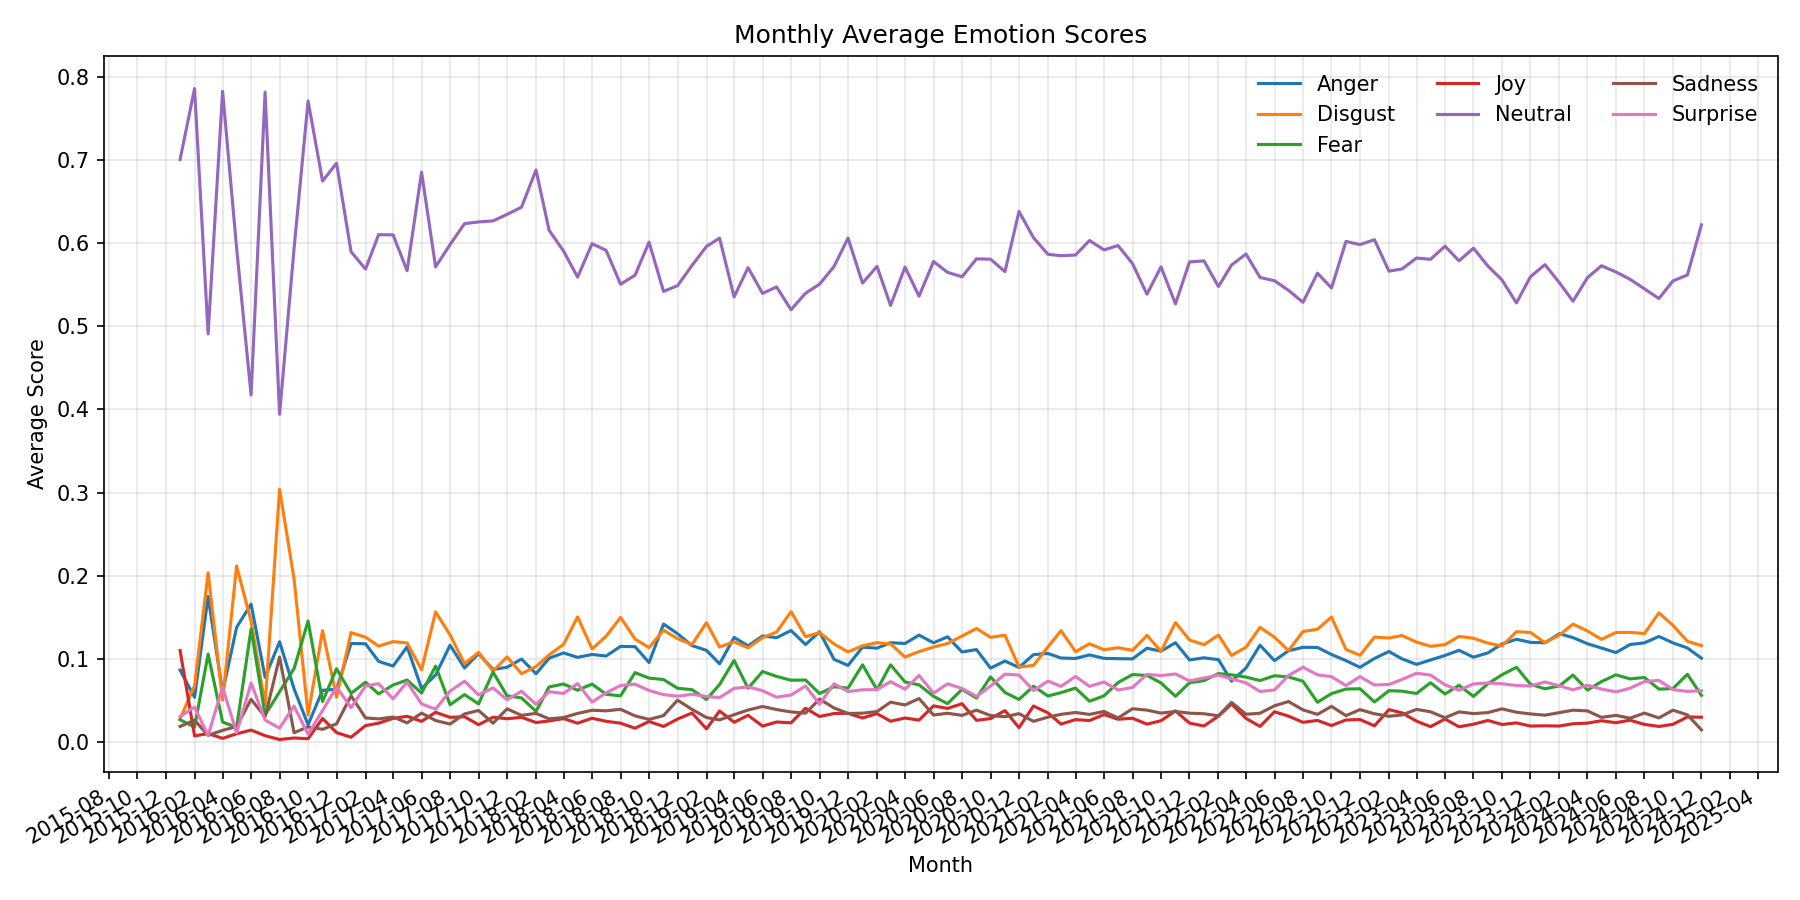

The table this chart was drawn from, first rows:
month, Anger_Score, Disgust_Score, Fear_Score, Joy_Score, Neutral_Score, Sadness_Score, Surprise_Score
2016-01-01, 0.08628, 0.02764, 0.02658, 0.1098, 0.7007, 0.01848, 0.03047
2016-02-01, 0.0536, 0.06747, 0.01771, 0.007118, 0.7862, 0.02614, 0.04179
2016-03-01, 0.175, 0.2034, 0.1056, 0.009938, 0.4908, 0.007699, 0.007534
2016-04-01, 0.05952, 0.05014, 0.02381, 0.004147, 0.7829, 0.01384, 0.06567
2016-05-01, 0.1378, 0.2116, 0.0174, 0.009679, 0.5943, 0.01836, 0.0109
2016-06-01, 0.1657, 0.1452, 0.1356, 0.0141, 0.4175, 0.05108, 0.07079
2016-07-01, 0.07769, 0.04455, 0.03223, 0.007367, 0.7819, 0.0301, 0.02614
2016-08-01, 0.1204, 0.3039, 0.06025, 0.002752, 0.3943, 0.102, 0.01644
2016-09-01, 0.06377, 0.196, 0.08809, 0.004604, 0.5936, 0.01095, 0.04296
2016-10-01, 0.02048, 0.03226, 0.1454, 0.003736, 0.7711, 0.01793, 0.009068
2016-11-01, 0.06201, 0.1338, 0.04856, 0.02812, 0.6749, 0.01504, 0.03761
2016-12-01, 0.06321, 0.05369, 0.08797, 0.01106, 0.6963, 0.02165, 0.06615
2017-01-01, 0.1184, 0.1314, 0.05829, 0.005499, 0.5899, 0.05545, 0.04104
2017-02-01, 0.118, 0.1259, 0.07169, 0.01949, 0.5689, 0.02878, 0.06724
2017-03-01, 0.09684, 0.1151, 0.0577, 0.02246, 0.6103, 0.02758, 0.07001
2017-04-01, 0.09115, 0.1206, 0.06836, 0.0282, 0.6101, 0.02988, 0.0517
2017-05-01, 0.1144, 0.1189, 0.07437, 0.0307, 0.567, 0.02279, 0.07187
2017-06-01, 0.06422, 0.08681, 0.05868, 0.02463, 0.6855, 0.03457, 0.04559
2017-07-01, 0.08039, 0.1563, 0.09126, 0.03553, 0.5716, 0.02563, 0.03934
2017-08-01, 0.1163, 0.1287, 0.04463, 0.02945, 0.5984, 0.02141, 0.0611
2017-09-01, 0.08887, 0.09393, 0.05681, 0.03018, 0.6237, 0.03359, 0.07296
2017-10-01, 0.1062, 0.1077, 0.04563, 0.02055, 0.6257, 0.03772, 0.05653
2017-11-01, 0.08707, 0.08518, 0.08392, 0.02963, 0.6269, 0.02241, 0.06491
2017-12-01, 0.08973, 0.1021, 0.05536, 0.02778, 0.6347, 0.03971, 0.05056
2018-01-01, 0.09961, 0.08198, 0.05285, 0.02948, 0.6434, 0.03182, 0.06084
2018-02-01, 0.08189, 0.0906, 0.03664, 0.02322, 0.6882, 0.03425, 0.04519
2018-03-01, 0.1007, 0.1045, 0.06607, 0.02513, 0.6156, 0.02766, 0.06035
2018-04-01, 0.107, 0.1174, 0.06959, 0.02797, 0.5906, 0.02926, 0.0582
2018-05-01, 0.1016, 0.1504, 0.06209, 0.02239, 0.5592, 0.03417, 0.07011
2018-06-01, 0.1051, 0.1119, 0.06948, 0.02837, 0.5994, 0.03797, 0.04775
2018-07-01, 0.1033, 0.127, 0.05718, 0.02472, 0.5915, 0.03731, 0.05904
2018-08-01, 0.1148, 0.1498, 0.05534, 0.02245, 0.5507, 0.03912, 0.06776
2018-09-01, 0.1145, 0.1237, 0.08329, 0.01639, 0.5615, 0.0312, 0.06935
2018-10-01, 0.09541, 0.1134, 0.07667, 0.02448, 0.6013, 0.02695, 0.06181
2018-11-01, 0.1417, 0.1344, 0.07495, 0.01852, 0.542, 0.03157, 0.05681
2018-12-01, 0.1301, 0.1241, 0.06445, 0.02737, 0.549, 0.05012, 0.05488
2019-01-01, 0.1158, 0.1172, 0.06277, 0.03469, 0.5733, 0.03904, 0.05721
2019-02-01, 0.1101, 0.1434, 0.051, 0.01555, 0.5962, 0.02919, 0.05458
2019-03-01, 0.09387, 0.1141, 0.06905, 0.03712, 0.6062, 0.0264, 0.05326
2019-04-01, 0.1256, 0.1205, 0.09795, 0.02352, 0.5354, 0.03264, 0.06434
2019-05-01, 0.1155, 0.1131, 0.06446, 0.0319, 0.5706, 0.0383, 0.06607
2019-06-01, 0.1274, 0.1254, 0.08461, 0.01891, 0.5397, 0.0425, 0.06156
2019-07-01, 0.1253, 0.1321, 0.07873, 0.02383, 0.5474, 0.03887, 0.05367
2019-08-01, 0.134, 0.1566, 0.07416, 0.02291, 0.52, 0.03596, 0.05636
2019-09-01, 0.1171, 0.1265, 0.07437, 0.04038, 0.5399, 0.03449, 0.06724
2019-10-01, 0.1325, 0.1314, 0.05809, 0.0305, 0.5508, 0.05143, 0.04534
2019-11-01, 0.09925, 0.1178, 0.06631, 0.03403, 0.572, 0.04076, 0.06988
2019-12-01, 0.09195, 0.1082, 0.06467, 0.03432, 0.6062, 0.0341, 0.06053
2020-01-01, 0.1139, 0.1155, 0.09268, 0.02868, 0.5521, 0.0345, 0.0626
2020-02-01, 0.1127, 0.1194, 0.06255, 0.03392, 0.5722, 0.03639, 0.06289
2020-03-01, 0.1193, 0.1179, 0.0927, 0.02481, 0.5252, 0.04774, 0.07236
2020-04-01, 0.1183, 0.102, 0.07202, 0.02864, 0.5713, 0.04433, 0.06335
2020-05-01, 0.1284, 0.1086, 0.06854, 0.02614, 0.5363, 0.05211, 0.07995
2020-06-01, 0.1191, 0.1141, 0.05477, 0.04323, 0.578, 0.03227, 0.05849
2020-07-01, 0.1264, 0.1183, 0.04591, 0.04022, 0.565, 0.03437, 0.06979
2020-08-01, 0.1081, 0.1273, 0.06316, 0.04582, 0.5597, 0.03183, 0.06417
2020-09-01, 0.111, 0.1364, 0.05269, 0.02586, 0.5812, 0.03811, 0.05468
2020-10-01, 0.0887, 0.1257, 0.0781, 0.02797, 0.5808, 0.03162, 0.06709
2020-11-01, 0.09725, 0.1283, 0.05937, 0.03759, 0.5659, 0.03017, 0.08142
2020-12-01, 0.08948, 0.08999, 0.05102, 0.01704, 0.6382, 0.03388, 0.08037
... 48 more rows
